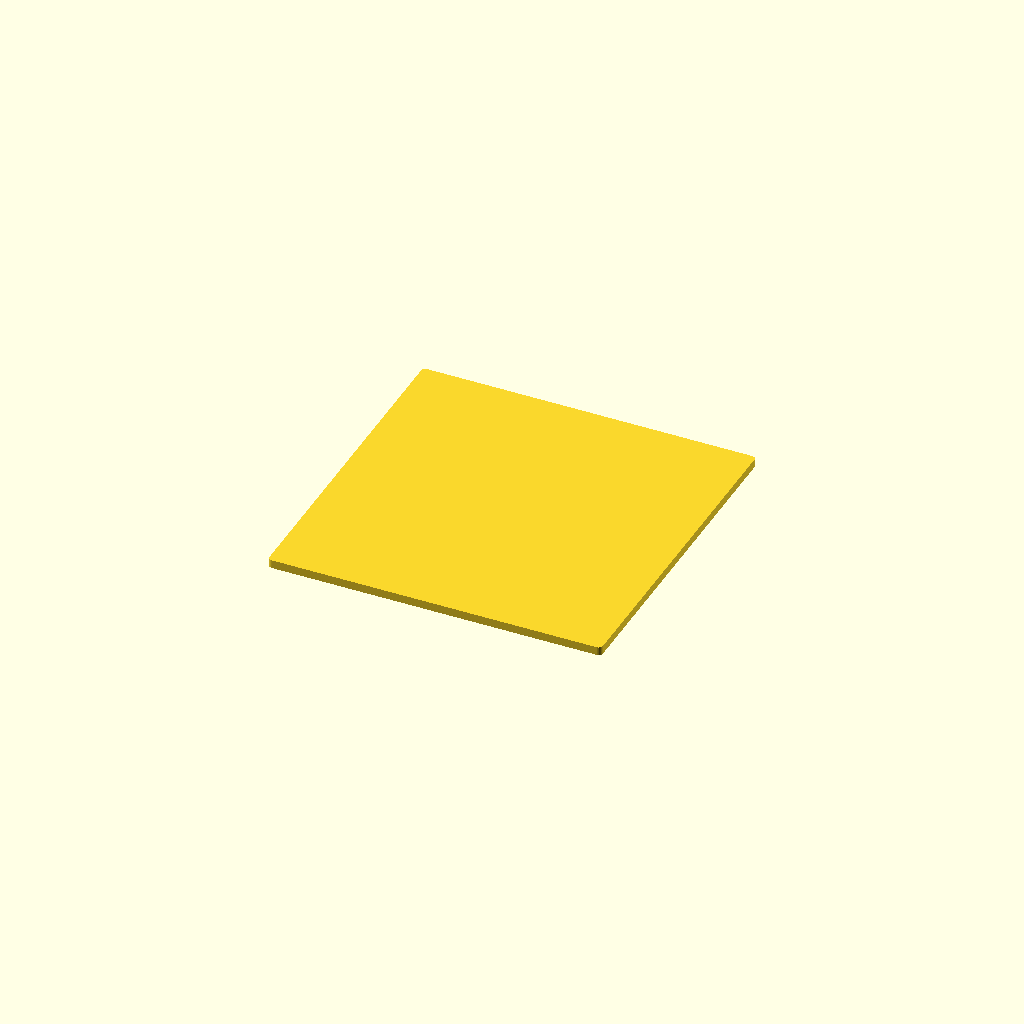
Cell 1: rendered with the file's own defaults.
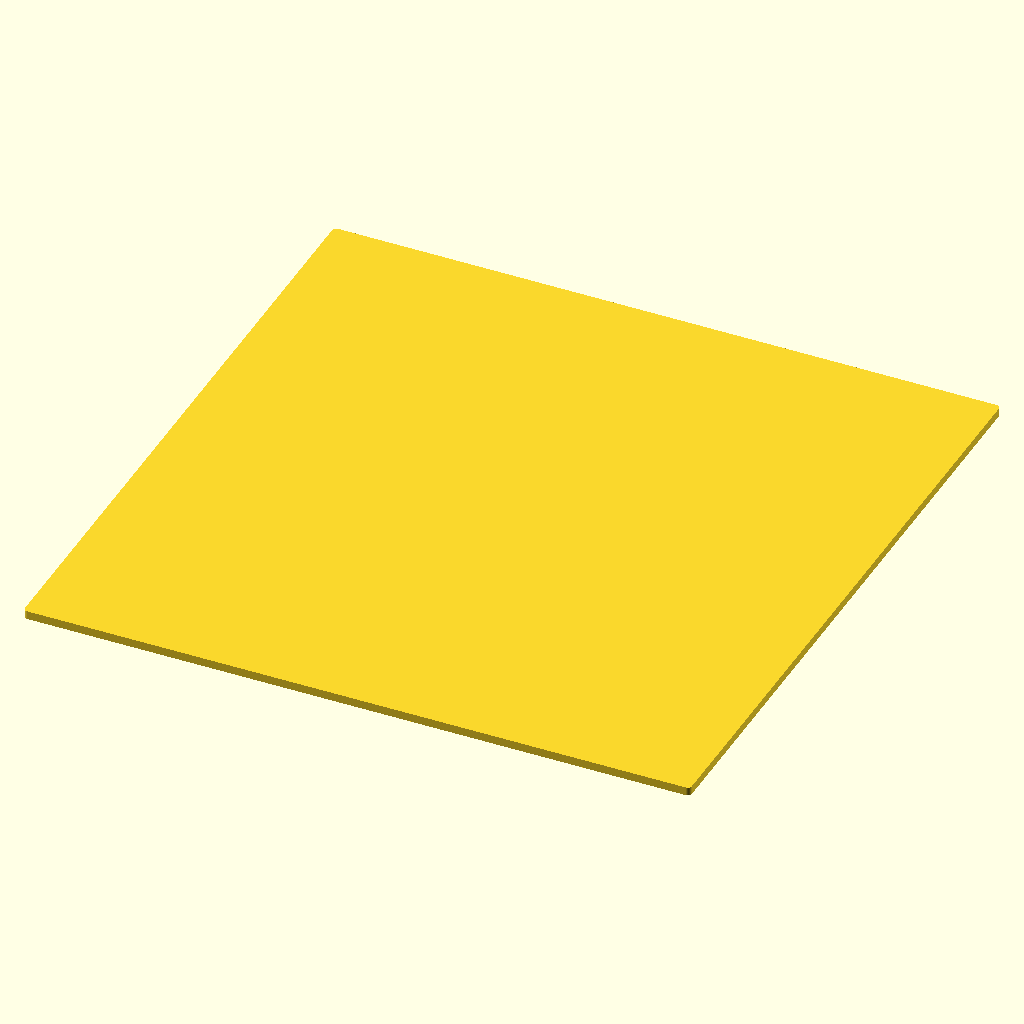
Cell 2: the same model with side = 316.
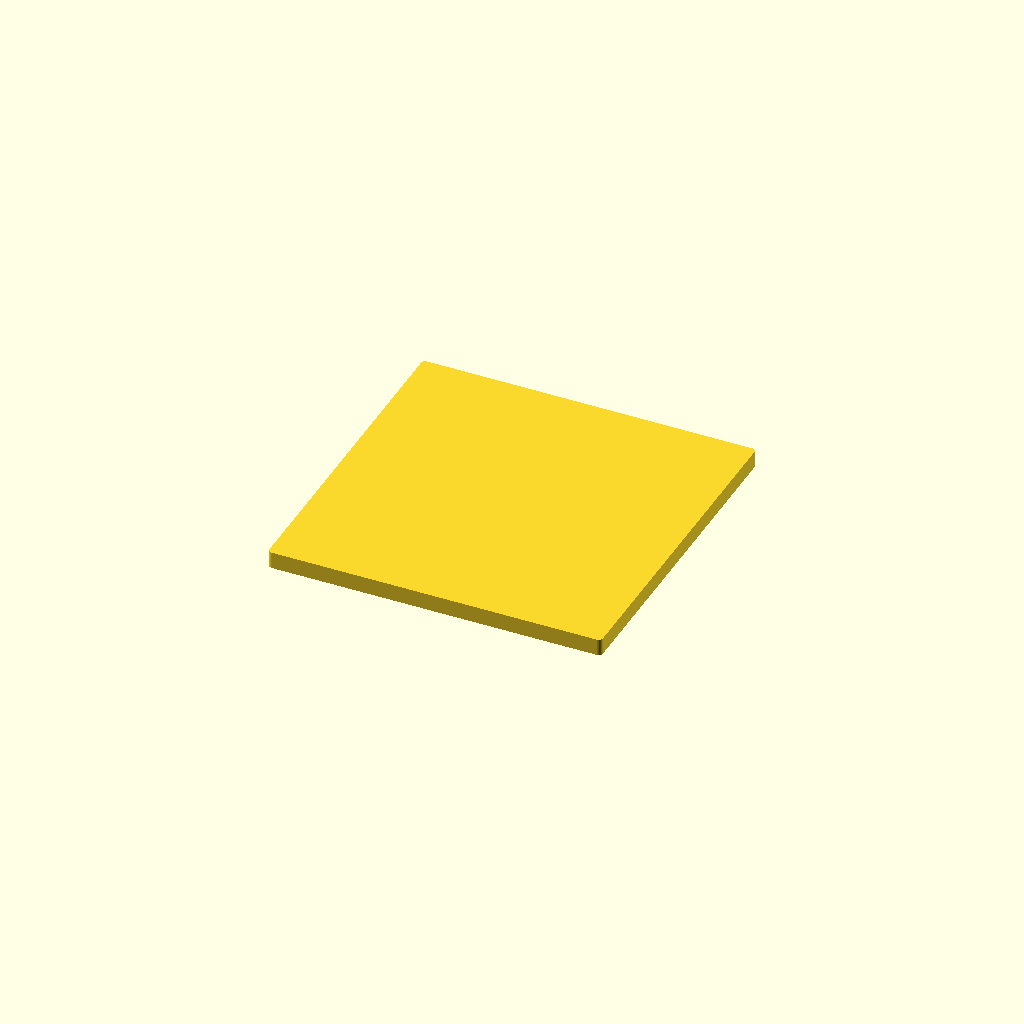
Cell 3 — thickness set to 8, the other parameters unchanged.
One fixed orthographic camera (rotation 55°, 0°, 25°; colour scheme Cornfield) for every cell.
Source of the model, scripts/physical-collection/board-tile.scad:
// Antarctic Gaming Co. prototype-only FDM board base, units millimetres.
// Print four copies (2x2 square). Apply the source-native board artwork as a flat laminate.
// This CAD does not replace exact game topology or approved sculpt designs.
side = 158;
thickness = 4;
$fn = 48;
linear_extrude(height = thickness)
  offset(r = 2) offset(delta = -2) square([side,side], center = true);
Parameter table extracted from the source (name, type, default, range or options):
side: number, default 158
thickness: number, default 4
